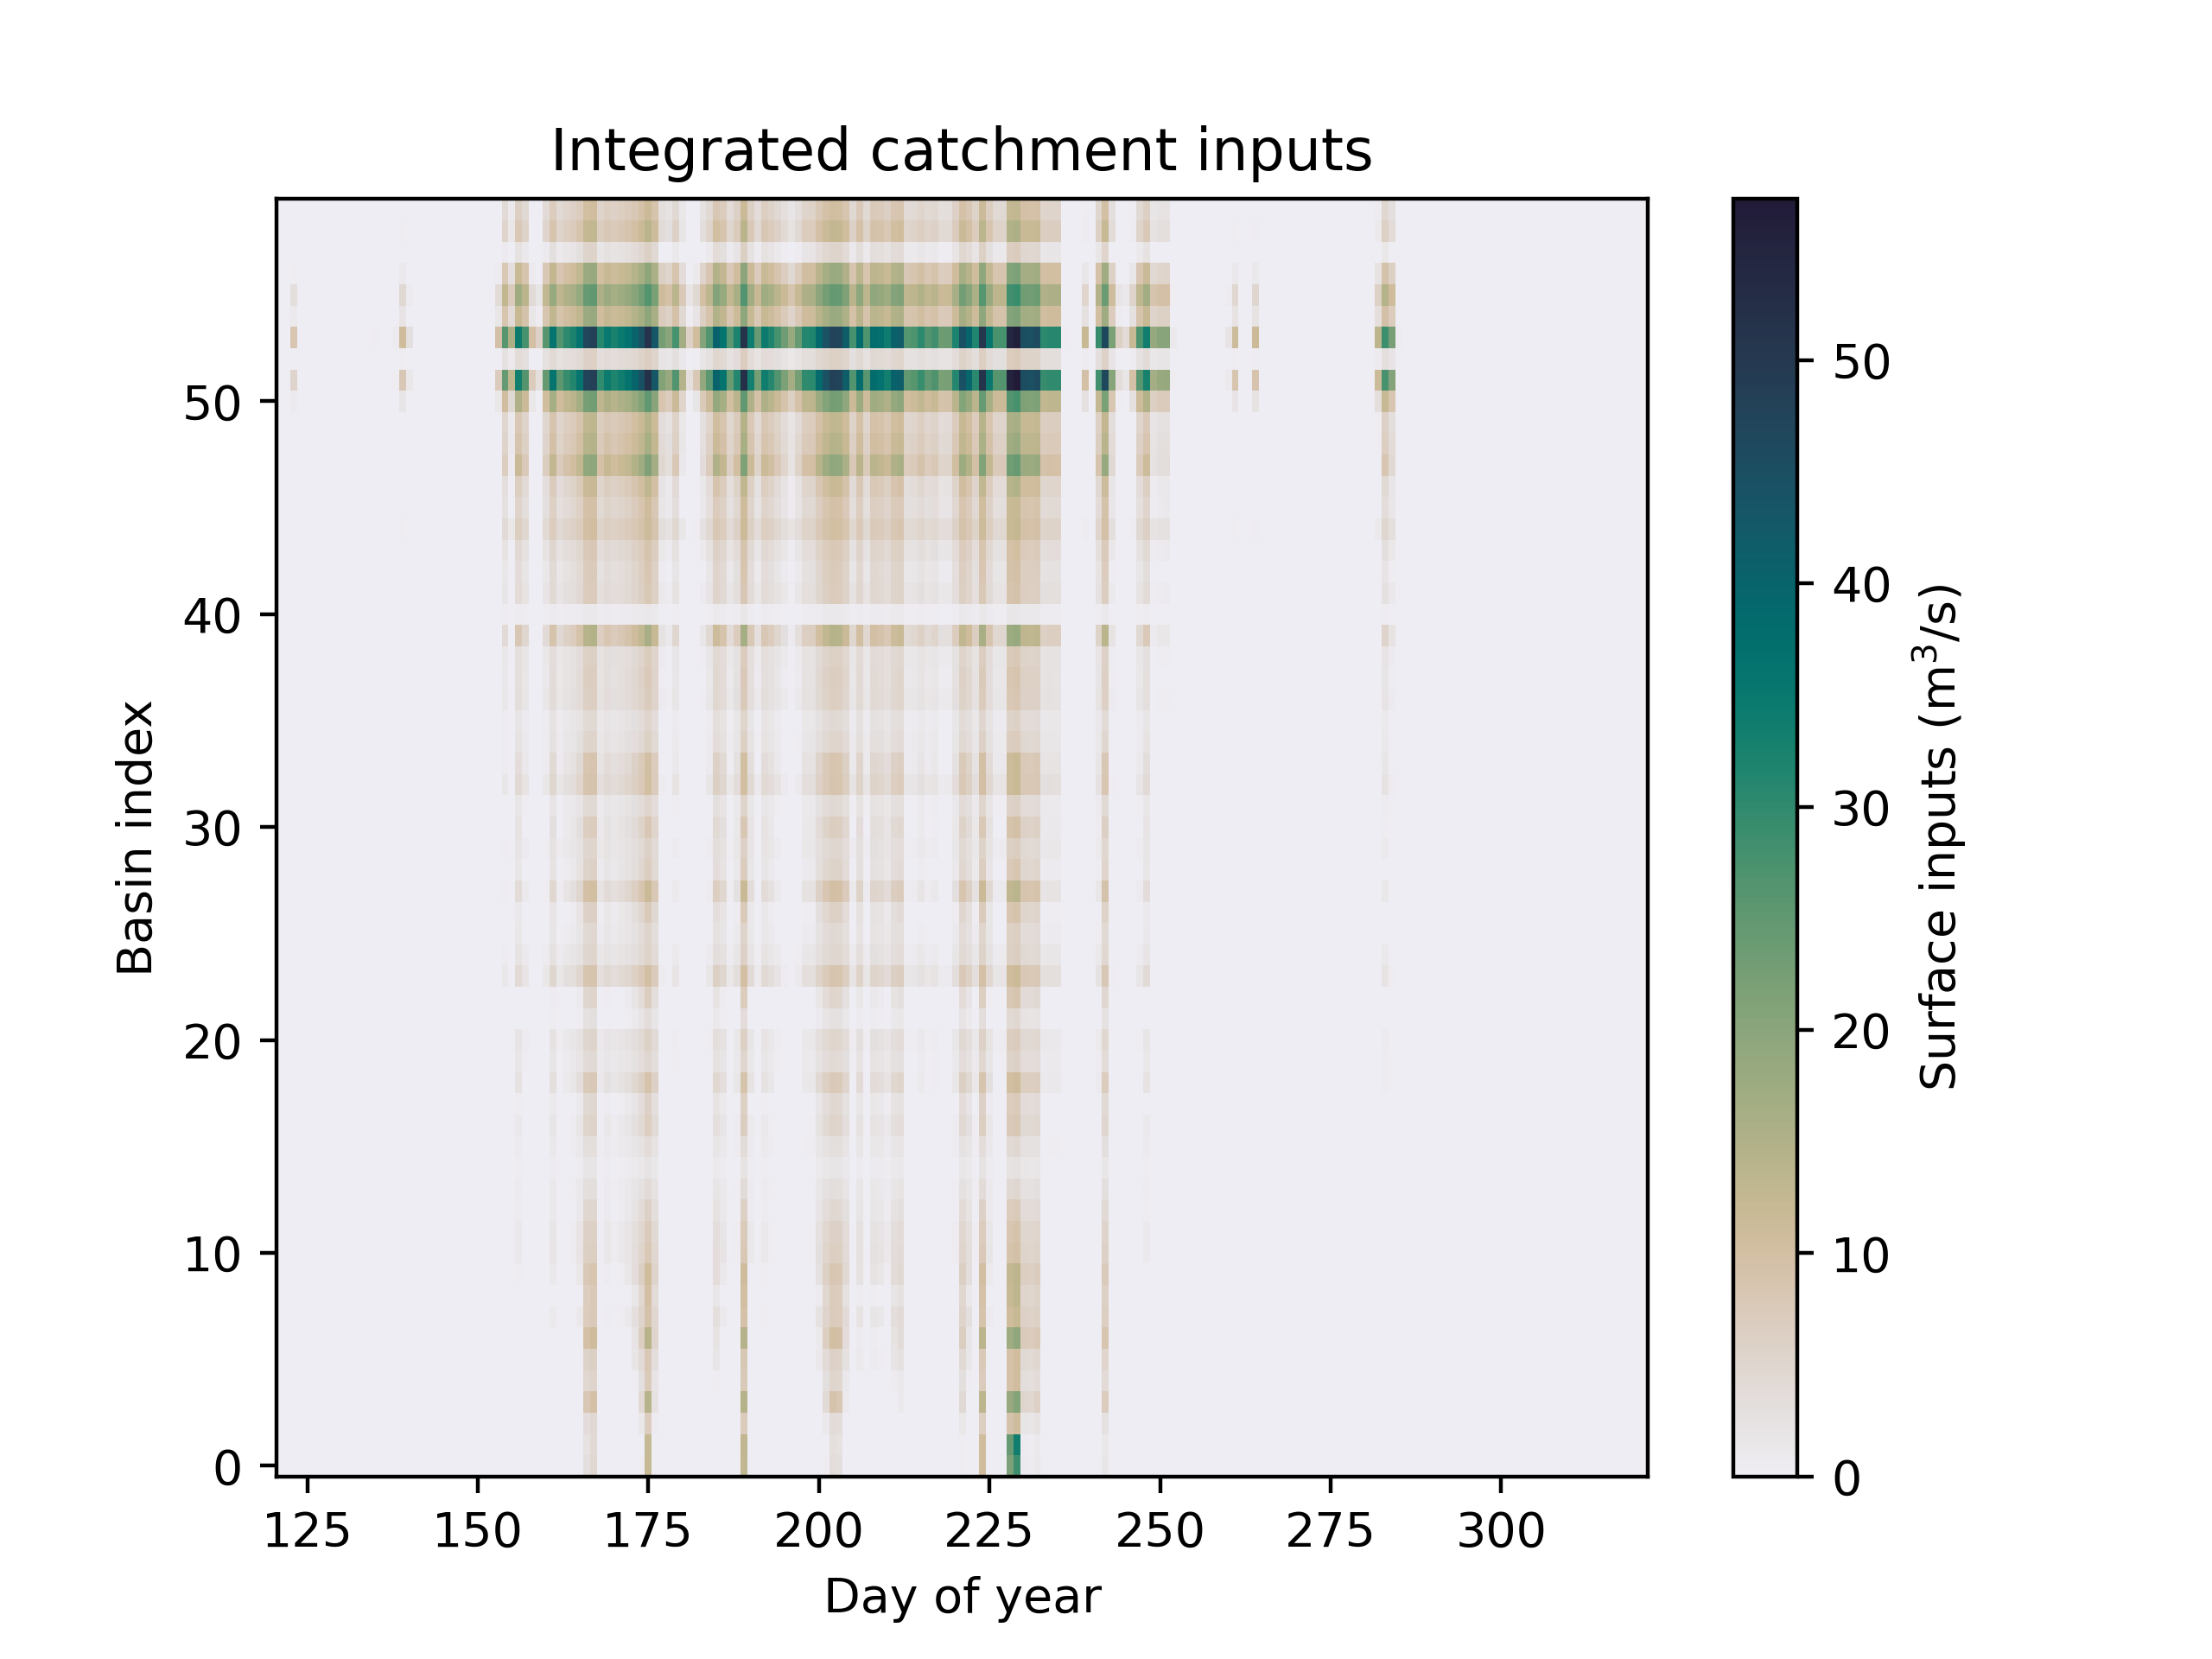

Values plotted in this chart, from the file beside it:
0.000000e+00, 0.000000e+00, 0.000000e+00, 0.000000e+00, 0.000000e+00, 0.000000e+00, 0.000000e+00, 0.000000e+00, 0.000000e+00, 0.000000e+00, 0.000000e+00, 0.000000e+00, 0.000000e+00, 0.000000e+00, 0.000000e+00, 0.000000e+00, 0.000000e+00, 0.000000e+00, 0.000000e+00, 0.000000e+00, 0.000000e+00, 0.000000e+00, 0.000000e+00, 0.000000e+00
0.000000e+00, 0.000000e+00, 0.000000e+00, 0.000000e+00, 0.000000e+00, 0.000000e+00, 0.000000e+00, 0.000000e+00, 0.000000e+00, 0.000000e+00, 0.000000e+00, 0.000000e+00, 0.000000e+00, 0.000000e+00, 0.000000e+00, 0.000000e+00, 0.000000e+00, 0.000000e+00, 0.000000e+00, 0.000000e+00, 0.000000e+00, 0.000000e+00, 0.000000e+00, 0.000000e+00
0.000000e+00, 0.000000e+00, 0.000000e+00, 0.000000e+00, 0.000000e+00, 0.000000e+00, 0.000000e+00, 0.000000e+00, 0.000000e+00, 0.000000e+00, 0.000000e+00, 0.000000e+00, 0.000000e+00, 0.000000e+00, 0.000000e+00, 0.000000e+00, 0.000000e+00, 0.000000e+00, 0.000000e+00, 0.000000e+00, 0.000000e+00, 0.000000e+00, 0.000000e+00, 0.000000e+00
0.000000e+00, 0.000000e+00, 0.000000e+00, 0.000000e+00, 0.000000e+00, 0.000000e+00, 0.000000e+00, 0.000000e+00, 0.000000e+00, 0.000000e+00, 0.000000e+00, 0.000000e+00, 0.000000e+00, 0.000000e+00, 0.000000e+00, 0.000000e+00, 0.000000e+00, 0.000000e+00, 0.000000e+00, 0.000000e+00, 0.000000e+00, 0.000000e+00, 0.000000e+00, 0.000000e+00
0.000000e+00, 0.000000e+00, 0.000000e+00, 0.000000e+00, 0.000000e+00, 0.000000e+00, 0.000000e+00, 0.000000e+00, 0.000000e+00, 0.000000e+00, 0.000000e+00, 0.000000e+00, 0.000000e+00, 0.000000e+00, 0.000000e+00, 0.000000e+00, 0.000000e+00, 0.000000e+00, 0.000000e+00, 0.000000e+00, 0.000000e+00, 0.000000e+00, 0.000000e+00, 0.000000e+00
0.000000e+00, 0.000000e+00, 0.000000e+00, 0.000000e+00, 0.000000e+00, 0.000000e+00, 0.000000e+00, 0.000000e+00, 0.000000e+00, 0.000000e+00, 0.000000e+00, 0.000000e+00, 0.000000e+00, 0.000000e+00, 0.000000e+00, 0.000000e+00, 0.000000e+00, 0.000000e+00, 0.000000e+00, 0.000000e+00, 0.000000e+00, 0.000000e+00, 0.000000e+00, 0.000000e+00
0.000000e+00, 0.000000e+00, 0.000000e+00, 0.000000e+00, 0.000000e+00, 0.000000e+00, 0.000000e+00, 0.000000e+00, 0.000000e+00, 0.000000e+00, 0.000000e+00, 0.000000e+00, 0.000000e+00, 0.000000e+00, 0.000000e+00, 0.000000e+00, 0.000000e+00, 0.000000e+00, 0.000000e+00, 0.000000e+00, 0.000000e+00, 0.000000e+00, 0.000000e+00, 0.000000e+00
0.000000e+00, 0.000000e+00, 0.000000e+00, 0.000000e+00, 0.000000e+00, 0.000000e+00, 0.000000e+00, 0.000000e+00, 0.000000e+00, 0.000000e+00, 0.000000e+00, 0.000000e+00, 0.000000e+00, 0.000000e+00, 0.000000e+00, 0.000000e+00, 0.000000e+00, 0.000000e+00, 0.000000e+00, 0.000000e+00, 0.000000e+00, 0.000000e+00, 0.000000e+00, 0.000000e+00
0.000000e+00, 0.000000e+00, 0.000000e+00, 0.000000e+00, 0.000000e+00, 0.000000e+00, 0.000000e+00, 0.000000e+00, 0.000000e+00, 0.000000e+00, 0.000000e+00, 0.000000e+00, 0.000000e+00, 0.000000e+00, 0.000000e+00, 0.000000e+00, 0.000000e+00, 0.000000e+00, 0.000000e+00, 0.000000e+00, 0.000000e+00, 0.000000e+00, 0.000000e+00, 0.000000e+00
0.000000e+00, 0.000000e+00, 0.000000e+00, 0.000000e+00, 0.000000e+00, 0.000000e+00, 0.000000e+00, 0.000000e+00, 0.000000e+00, 0.000000e+00, 0.000000e+00, 0.000000e+00, 0.000000e+00, 0.000000e+00, 0.000000e+00, 0.000000e+00, 0.000000e+00, 0.000000e+00, 0.000000e+00, 0.000000e+00, 0.000000e+00, 0.000000e+00, 0.000000e+00, 0.000000e+00
0.000000e+00, 0.000000e+00, 0.000000e+00, 0.000000e+00, 0.000000e+00, 0.000000e+00, 0.000000e+00, 0.000000e+00, 0.000000e+00, 0.000000e+00, 0.000000e+00, 0.000000e+00, 0.000000e+00, 0.000000e+00, 0.000000e+00, 0.000000e+00, 0.000000e+00, 0.000000e+00, 0.000000e+00, 0.000000e+00, 0.000000e+00, 0.000000e+00, 0.000000e+00, 0.000000e+00
0.000000e+00, 0.000000e+00, 0.000000e+00, 0.000000e+00, 0.000000e+00, 0.000000e+00, 0.000000e+00, 0.000000e+00, 0.000000e+00, 0.000000e+00, 0.000000e+00, 0.000000e+00, 0.000000e+00, 0.000000e+00, 0.000000e+00, 0.000000e+00, 0.000000e+00, 0.000000e+00, 0.000000e+00, 0.000000e+00, 0.000000e+00, 0.000000e+00, 0.000000e+00, 0.000000e+00
0.000000e+00, 0.000000e+00, 0.000000e+00, 0.000000e+00, 0.000000e+00, 0.000000e+00, 0.000000e+00, 0.000000e+00, 0.000000e+00, 0.000000e+00, 0.000000e+00, 0.000000e+00, 0.000000e+00, 0.000000e+00, 0.000000e+00, 0.000000e+00, 0.000000e+00, 0.000000e+00, 0.000000e+00, 0.000000e+00, 0.000000e+00, 0.000000e+00, 0.000000e+00, 0.000000e+00
0.000000e+00, 0.000000e+00, 0.000000e+00, 0.000000e+00, 0.000000e+00, 0.000000e+00, 0.000000e+00, 0.000000e+00, 0.000000e+00, 0.000000e+00, 0.000000e+00, 0.000000e+00, 0.000000e+00, 0.000000e+00, 0.000000e+00, 0.000000e+00, 0.000000e+00, 0.000000e+00, 0.000000e+00, 0.000000e+00, 0.000000e+00, 0.000000e+00, 0.000000e+00, 0.000000e+00
0.000000e+00, 0.000000e+00, 0.000000e+00, 0.000000e+00, 0.000000e+00, 0.000000e+00, 0.000000e+00, 0.000000e+00, 0.000000e+00, 0.000000e+00, 0.000000e+00, 0.000000e+00, 0.000000e+00, 0.000000e+00, 0.000000e+00, 0.000000e+00, 0.000000e+00, 0.000000e+00, 0.000000e+00, 0.000000e+00, 0.000000e+00, 0.000000e+00, 0.000000e+00, 0.000000e+00
0.000000e+00, 0.000000e+00, 0.000000e+00, 0.000000e+00, 0.000000e+00, 0.000000e+00, 0.000000e+00, 0.000000e+00, 0.000000e+00, 0.000000e+00, 0.000000e+00, 0.000000e+00, 0.000000e+00, 0.000000e+00, 0.000000e+00, 0.000000e+00, 0.000000e+00, 0.000000e+00, 0.000000e+00, 0.000000e+00, 0.000000e+00, 0.000000e+00, 0.000000e+00, 0.000000e+00
0.000000e+00, 0.000000e+00, 0.000000e+00, 0.000000e+00, 0.000000e+00, 0.000000e+00, 0.000000e+00, 0.000000e+00, 0.000000e+00, 0.000000e+00, 0.000000e+00, 0.000000e+00, 0.000000e+00, 0.000000e+00, 0.000000e+00, 0.000000e+00, 0.000000e+00, 0.000000e+00, 0.000000e+00, 0.000000e+00, 0.000000e+00, 0.000000e+00, 0.000000e+00, 0.000000e+00
0.000000e+00, 0.000000e+00, 0.000000e+00, 0.000000e+00, 0.000000e+00, 0.000000e+00, 0.000000e+00, 0.000000e+00, 0.000000e+00, 0.000000e+00, 0.000000e+00, 0.000000e+00, 0.000000e+00, 0.000000e+00, 0.000000e+00, 0.000000e+00, 0.000000e+00, 0.000000e+00, 0.000000e+00, 0.000000e+00, 0.000000e+00, 0.000000e+00, 0.000000e+00, 0.000000e+00
0.000000e+00, 0.000000e+00, 0.000000e+00, 0.000000e+00, 0.000000e+00, 0.000000e+00, 0.000000e+00, 0.000000e+00, 0.000000e+00, 0.000000e+00, 0.000000e+00, 0.000000e+00, 0.000000e+00, 0.000000e+00, 0.000000e+00, 0.000000e+00, 0.000000e+00, 0.000000e+00, 0.000000e+00, 0.000000e+00, 0.000000e+00, 0.000000e+00, 0.000000e+00, 0.000000e+00
0.000000e+00, 0.000000e+00, 0.000000e+00, 0.000000e+00, 0.000000e+00, 0.000000e+00, 0.000000e+00, 0.000000e+00, 0.000000e+00, 0.000000e+00, 0.000000e+00, 0.000000e+00, 0.000000e+00, 0.000000e+00, 0.000000e+00, 0.000000e+00, 0.000000e+00, 0.000000e+00, 0.000000e+00, 0.000000e+00, 0.000000e+00, 0.000000e+00, 0.000000e+00, 0.000000e+00
0.000000e+00, 0.000000e+00, 0.000000e+00, 0.000000e+00, 0.000000e+00, 0.000000e+00, 0.000000e+00, 0.000000e+00, 0.000000e+00, 0.000000e+00, 0.000000e+00, 0.000000e+00, 0.000000e+00, 0.000000e+00, 0.000000e+00, 0.000000e+00, 0.000000e+00, 0.000000e+00, 0.000000e+00, 0.000000e+00, 0.000000e+00, 0.000000e+00, 0.000000e+00, 0.000000e+00
0.000000e+00, 0.000000e+00, 0.000000e+00, 0.000000e+00, 0.000000e+00, 0.000000e+00, 0.000000e+00, 0.000000e+00, 0.000000e+00, 0.000000e+00, 0.000000e+00, 0.000000e+00, 0.000000e+00, 0.000000e+00, 0.000000e+00, 0.000000e+00, 0.000000e+00, 0.000000e+00, 0.000000e+00, 0.000000e+00, 0.000000e+00, 0.000000e+00, 0.000000e+00, 0.000000e+00
0.000000e+00, 0.000000e+00, 0.000000e+00, 0.000000e+00, 0.000000e+00, 0.000000e+00, 0.000000e+00, 0.000000e+00, 0.000000e+00, 0.000000e+00, 0.000000e+00, 0.000000e+00, 0.000000e+00, 0.000000e+00, 0.000000e+00, 0.000000e+00, 0.000000e+00, 0.000000e+00, 0.000000e+00, 0.000000e+00, 0.000000e+00, 0.000000e+00, 0.000000e+00, 0.000000e+00
0.000000e+00, 0.000000e+00, 0.000000e+00, 0.000000e+00, 0.000000e+00, 0.000000e+00, 0.000000e+00, 0.000000e+00, 0.000000e+00, 0.000000e+00, 0.000000e+00, 0.000000e+00, 0.000000e+00, 0.000000e+00, 0.000000e+00, 0.000000e+00, 0.000000e+00, 0.000000e+00, 0.000000e+00, 0.000000e+00, 0.000000e+00, 0.000000e+00, 0.000000e+00, 0.000000e+00
0.000000e+00, 0.000000e+00, 0.000000e+00, 0.000000e+00, 0.000000e+00, 0.000000e+00, 0.000000e+00, 0.000000e+00, 0.000000e+00, 0.000000e+00, 0.000000e+00, 0.000000e+00, 0.000000e+00, 0.000000e+00, 0.000000e+00, 0.000000e+00, 0.000000e+00, 0.000000e+00, 0.000000e+00, 0.000000e+00, 0.000000e+00, 0.000000e+00, 0.000000e+00, 0.000000e+00
0.000000e+00, 0.000000e+00, 0.000000e+00, 0.000000e+00, 0.000000e+00, 0.000000e+00, 0.000000e+00, 0.000000e+00, 0.000000e+00, 0.000000e+00, 0.000000e+00, 0.000000e+00, 0.000000e+00, 0.000000e+00, 0.000000e+00, 0.000000e+00, 0.000000e+00, 0.000000e+00, 0.000000e+00, 0.000000e+00, 0.000000e+00, 0.000000e+00, 0.000000e+00, 0.000000e+00
0.000000e+00, 0.000000e+00, 0.000000e+00, 0.000000e+00, 0.000000e+00, 0.000000e+00, 0.000000e+00, 0.000000e+00, 0.000000e+00, 0.000000e+00, 0.000000e+00, 0.000000e+00, 0.000000e+00, 0.000000e+00, 0.000000e+00, 0.000000e+00, 0.000000e+00, 0.000000e+00, 0.000000e+00, 0.000000e+00, 0.000000e+00, 0.000000e+00, 0.000000e+00, 0.000000e+00
0.000000e+00, 0.000000e+00, 0.000000e+00, 0.000000e+00, 0.000000e+00, 0.000000e+00, 0.000000e+00, 0.000000e+00, 0.000000e+00, 0.000000e+00, 0.000000e+00, 0.000000e+00, 0.000000e+00, 0.000000e+00, 0.000000e+00, 0.000000e+00, 0.000000e+00, 0.000000e+00, 0.000000e+00, 0.000000e+00, 0.000000e+00, 0.000000e+00, 0.000000e+00, 0.000000e+00
0.000000e+00, 0.000000e+00, 0.000000e+00, 0.000000e+00, 0.000000e+00, 0.000000e+00, 0.000000e+00, 0.000000e+00, 0.000000e+00, 0.000000e+00, 0.000000e+00, 0.000000e+00, 0.000000e+00, 0.000000e+00, 0.000000e+00, 0.000000e+00, 0.000000e+00, 0.000000e+00, 0.000000e+00, 0.000000e+00, 0.000000e+00, 0.000000e+00, 0.000000e+00, 0.000000e+00
0.000000e+00, 0.000000e+00, 0.000000e+00, 0.000000e+00, 0.000000e+00, 0.000000e+00, 0.000000e+00, 0.000000e+00, 0.000000e+00, 0.000000e+00, 0.000000e+00, 0.000000e+00, 0.000000e+00, 0.000000e+00, 0.000000e+00, 0.000000e+00, 0.000000e+00, 0.000000e+00, 0.000000e+00, 0.000000e+00, 0.000000e+00, 0.000000e+00, 0.000000e+00, 0.000000e+00
0.000000e+00, 0.000000e+00, 0.000000e+00, 0.000000e+00, 0.000000e+00, 0.000000e+00, 0.000000e+00, 0.000000e+00, 0.000000e+00, 0.000000e+00, 0.000000e+00, 0.000000e+00, 0.000000e+00, 0.000000e+00, 0.000000e+00, 0.000000e+00, 0.000000e+00, 0.000000e+00, 0.000000e+00, 0.000000e+00, 0.000000e+00, 0.000000e+00, 0.000000e+00, 0.000000e+00
0.000000e+00, 0.000000e+00, 0.000000e+00, 0.000000e+00, 0.000000e+00, 0.000000e+00, 0.000000e+00, 0.000000e+00, 0.000000e+00, 0.000000e+00, 0.000000e+00, 0.000000e+00, 0.000000e+00, 0.000000e+00, 0.000000e+00, 0.000000e+00, 0.000000e+00, 0.000000e+00, 0.000000e+00, 0.000000e+00, 0.000000e+00, 0.000000e+00, 0.000000e+00, 0.000000e+00
0.000000e+00, 0.000000e+00, 0.000000e+00, 0.000000e+00, 0.000000e+00, 0.000000e+00, 0.000000e+00, 0.000000e+00, 0.000000e+00, 0.000000e+00, 0.000000e+00, 0.000000e+00, 0.000000e+00, 0.000000e+00, 0.000000e+00, 0.000000e+00, 0.000000e+00, 0.000000e+00, 0.000000e+00, 0.000000e+00, 0.000000e+00, 0.000000e+00, 0.000000e+00, 0.000000e+00
0.000000e+00, 0.000000e+00, 0.000000e+00, 0.000000e+00, 0.000000e+00, 0.000000e+00, 0.000000e+00, 0.000000e+00, 0.000000e+00, 0.000000e+00, 0.000000e+00, 0.000000e+00, 0.000000e+00, 0.000000e+00, 0.000000e+00, 0.000000e+00, 0.000000e+00, 0.000000e+00, 0.000000e+00, 0.000000e+00, 0.000000e+00, 0.000000e+00, 0.000000e+00, 0.000000e+00
0.000000e+00, 0.000000e+00, 0.000000e+00, 0.000000e+00, 0.000000e+00, 0.000000e+00, 0.000000e+00, 0.000000e+00, 0.000000e+00, 0.000000e+00, 0.000000e+00, 0.000000e+00, 0.000000e+00, 0.000000e+00, 0.000000e+00, 0.000000e+00, 0.000000e+00, 0.000000e+00, 0.000000e+00, 0.000000e+00, 0.000000e+00, 0.000000e+00, 0.000000e+00, 0.000000e+00
0.000000e+00, 0.000000e+00, 0.000000e+00, 0.000000e+00, 0.000000e+00, 0.000000e+00, 0.000000e+00, 0.000000e+00, 0.000000e+00, 0.000000e+00, 0.000000e+00, 0.000000e+00, 0.000000e+00, 0.000000e+00, 0.000000e+00, 0.000000e+00, 0.000000e+00, 0.000000e+00, 0.000000e+00, 0.000000e+00, 0.000000e+00, 0.000000e+00, 0.000000e+00, 0.000000e+00
0.000000e+00, 0.000000e+00, 0.000000e+00, 0.000000e+00, 0.000000e+00, 0.000000e+00, 0.000000e+00, 0.000000e+00, 0.000000e+00, 0.000000e+00, 0.000000e+00, 0.000000e+00, 0.000000e+00, 0.000000e+00, 0.000000e+00, 0.000000e+00, 0.000000e+00, 0.000000e+00, 0.000000e+00, 0.000000e+00, 0.000000e+00, 0.000000e+00, 0.000000e+00, 0.000000e+00
0.000000e+00, 0.000000e+00, 0.000000e+00, 0.000000e+00, 0.000000e+00, 0.000000e+00, 0.000000e+00, 0.000000e+00, 0.000000e+00, 0.000000e+00, 0.000000e+00, 0.000000e+00, 0.000000e+00, 0.000000e+00, 0.000000e+00, 0.000000e+00, 0.000000e+00, 0.000000e+00, 0.000000e+00, 0.000000e+00, 0.000000e+00, 0.000000e+00, 0.000000e+00, 0.000000e+00
0.000000e+00, 0.000000e+00, 0.000000e+00, 0.000000e+00, 0.000000e+00, 0.000000e+00, 0.000000e+00, 0.000000e+00, 0.000000e+00, 0.000000e+00, 0.000000e+00, 0.000000e+00, 0.000000e+00, 0.000000e+00, 0.000000e+00, 0.000000e+00, 0.000000e+00, 0.000000e+00, 0.000000e+00, 0.000000e+00, 0.000000e+00, 0.000000e+00, 0.000000e+00, 0.000000e+00
0.000000e+00, 0.000000e+00, 0.000000e+00, 0.000000e+00, 0.000000e+00, 0.000000e+00, 0.000000e+00, 0.000000e+00, 0.000000e+00, 0.000000e+00, 0.000000e+00, 0.000000e+00, 0.000000e+00, 0.000000e+00, 0.000000e+00, 0.000000e+00, 0.000000e+00, 0.000000e+00, 0.000000e+00, 0.000000e+00, 0.000000e+00, 0.000000e+00, 0.000000e+00, 0.000000e+00
0.000000e+00, 0.000000e+00, 0.000000e+00, 0.000000e+00, 0.000000e+00, 0.000000e+00, 0.000000e+00, 0.000000e+00, 0.000000e+00, 0.000000e+00, 0.000000e+00, 0.000000e+00, 0.000000e+00, 0.000000e+00, 0.000000e+00, 0.000000e+00, 0.000000e+00, 0.000000e+00, 0.000000e+00, 0.000000e+00, 0.000000e+00, 0.000000e+00, 0.000000e+00, 0.000000e+00
0.000000e+00, 0.000000e+00, 0.000000e+00, 0.000000e+00, 0.000000e+00, 0.000000e+00, 0.000000e+00, 0.000000e+00, 0.000000e+00, 0.000000e+00, 0.000000e+00, 0.000000e+00, 0.000000e+00, 0.000000e+00, 0.000000e+00, 0.000000e+00, 0.000000e+00, 0.000000e+00, 0.000000e+00, 0.000000e+00, 0.000000e+00, 0.000000e+00, 0.000000e+00, 0.000000e+00
0.000000e+00, 0.000000e+00, 0.000000e+00, 0.000000e+00, 0.000000e+00, 0.000000e+00, 0.000000e+00, 0.000000e+00, 0.000000e+00, 0.000000e+00, 0.000000e+00, 0.000000e+00, 0.000000e+00, 0.000000e+00, 0.000000e+00, 0.000000e+00, 0.000000e+00, 0.000000e+00, 0.000000e+00, 0.000000e+00, 0.000000e+00, 0.000000e+00, 0.000000e+00, 0.000000e+00
0.000000e+00, 0.000000e+00, 0.000000e+00, 0.000000e+00, 0.000000e+00, 0.000000e+00, 0.000000e+00, 0.000000e+00, 0.000000e+00, 0.000000e+00, 0.000000e+00, 0.000000e+00, 0.000000e+00, 0.000000e+00, 0.000000e+00, 0.000000e+00, 0.000000e+00, 0.000000e+00, 0.000000e+00, 0.000000e+00, 0.000000e+00, 0.000000e+00, 0.000000e+00, 0.000000e+00
0.000000e+00, 0.000000e+00, 4.446939e-02, 0.000000e+00, 0.000000e+00, 0.000000e+00, 0.000000e+00, 0.000000e+00, 0.000000e+00, 0.000000e+00, 0.000000e+00, 0.000000e+00, 0.000000e+00, 0.000000e+00, 0.000000e+00, 0.000000e+00, 0.000000e+00, 0.000000e+00, 3.001950e-01, 0.000000e+00, 0.000000e+00, 0.000000e+00, 0.000000e+00, 0.000000e+00
0.000000e+00, 0.000000e+00, 0.000000e+00, 0.000000e+00, 0.000000e+00, 0.000000e+00, 0.000000e+00, 0.000000e+00, 0.000000e+00, 0.000000e+00, 0.000000e+00, 0.000000e+00, 0.000000e+00, 0.000000e+00, 0.000000e+00, 0.000000e+00, 0.000000e+00, 0.000000e+00, 0.000000e+00, 0.000000e+00, 0.000000e+00, 0.000000e+00, 0.000000e+00, 0.000000e+00
0.000000e+00, 0.000000e+00, 0.000000e+00, 0.000000e+00, 0.000000e+00, 0.000000e+00, 0.000000e+00, 0.000000e+00, 0.000000e+00, 0.000000e+00, 0.000000e+00, 0.000000e+00, 0.000000e+00, 0.000000e+00, 0.000000e+00, 0.000000e+00, 0.000000e+00, 0.000000e+00, 0.000000e+00, 0.000000e+00, 0.000000e+00, 0.000000e+00, 0.000000e+00, 0.000000e+00
0.000000e+00, 0.000000e+00, 0.000000e+00, 0.000000e+00, 0.000000e+00, 0.000000e+00, 0.000000e+00, 0.000000e+00, 0.000000e+00, 0.000000e+00, 0.000000e+00, 0.000000e+00, 0.000000e+00, 0.000000e+00, 0.000000e+00, 0.000000e+00, 0.000000e+00, 0.000000e+00, 0.000000e+00, 0.000000e+00, 0.000000e+00, 0.000000e+00, 0.000000e+00, 0.000000e+00
0.000000e+00, 0.000000e+00, 0.000000e+00, 0.000000e+00, 0.000000e+00, 0.000000e+00, 0.000000e+00, 0.000000e+00, 0.000000e+00, 0.000000e+00, 0.000000e+00, 0.000000e+00, 0.000000e+00, 0.000000e+00, 0.000000e+00, 0.000000e+00, 0.000000e+00, 0.000000e+00, 5.170590e-03, 0.000000e+00, 0.000000e+00, 0.000000e+00, 0.000000e+00, 0.000000e+00
0.000000e+00, 0.000000e+00, 0.000000e+00, 0.000000e+00, 0.000000e+00, 0.000000e+00, 0.000000e+00, 0.000000e+00, 0.000000e+00, 0.000000e+00, 0.000000e+00, 0.000000e+00, 0.000000e+00, 0.000000e+00, 0.000000e+00, 0.000000e+00, 0.000000e+00, 0.000000e+00, 5.088770e-03, 0.000000e+00, 0.000000e+00, 0.000000e+00, 0.000000e+00, 0.000000e+00
0.000000e+00, 0.000000e+00, 8.219246e-01, 0.000000e+00, 0.000000e+00, 0.000000e+00, 0.000000e+00, 0.000000e+00, 0.000000e+00, 0.000000e+00, 0.000000e+00, 0.000000e+00, 0.000000e+00, 0.000000e+00, 0.000000e+00, 0.000000e+00, 0.000000e+00, 0.000000e+00, 1.931153e+00, 0.000000e+00, 0.000000e+00, 0.000000e+00, 0.000000e+00, 0.000000e+00
0.000000e+00, 0.000000e+00, 5.565601e+00, 0.000000e+00, 0.000000e+00, 0.000000e+00, 0.000000e+00, 0.000000e+00, 0.000000e+00, 0.000000e+00, 0.000000e+00, 0.000000e+00, 0.000000e+00, 0.000000e+00, 1.190546e-01, 0.000000e+00, 0.000000e+00, 2.618498e-01, 8.188550e+00, 1.405587e+00, 0.000000e+00, 0.000000e+00, 0.000000e+00, 0.000000e+00
0.000000e+00, 0.000000e+00, 7.528860e-02, 0.000000e+00, 0.000000e+00, 0.000000e+00, 0.000000e+00, 0.000000e+00, 0.000000e+00, 0.000000e+00, 0.000000e+00, 0.000000e+00, 0.000000e+00, 0.000000e+00, 0.000000e+00, 0.000000e+00, 0.000000e+00, 0.000000e+00, 3.313293e-01, 0.000000e+00, 0.000000e+00, 0.000000e+00, 0.000000e+00, 0.000000e+00
0.000000e+00, 0.000000e+00, 8.323095e+00, 0.000000e+00, 0.000000e+00, 0.000000e+00, 0.000000e+00, 0.000000e+00, 0.000000e+00, 0.000000e+00, 0.000000e+00, 0.000000e+00, 0.000000e+00, 0.000000e+00, 3.261979e-01, 0.000000e+00, 0.000000e+00, 6.844681e-01, 1.076184e+01, 3.112707e+00, 0.000000e+00, 0.000000e+00, 0.000000e+00, 0.000000e+00
0.000000e+00, 0.000000e+00, 1.105377e+00, 0.000000e+00, 0.000000e+00, 0.000000e+00, 0.000000e+00, 0.000000e+00, 0.000000e+00, 0.000000e+00, 0.000000e+00, 0.000000e+00, 0.000000e+00, 0.000000e+00, 0.000000e+00, 0.000000e+00, 0.000000e+00, 0.000000e+00, 2.099489e+00, 1.629991e-02, 0.000000e+00, 0.000000e+00, 0.000000e+00, 0.000000e+00
0.000000e+00, 0.000000e+00, 3.274960e+00, 0.000000e+00, 0.000000e+00, 0.000000e+00, 0.000000e+00, 0.000000e+00, 0.000000e+00, 0.000000e+00, 0.000000e+00, 0.000000e+00, 0.000000e+00, 0.000000e+00, 6.452593e-02, 0.000000e+00, 0.000000e+00, 1.414499e-01, 4.594393e+00, 8.530817e-01, 0.000000e+00, 0.000000e+00, 0.000000e+00, 0.000000e+00
0.000000e+00, 0.000000e+00, 2.895402e-01, 0.000000e+00, 0.000000e+00, 0.000000e+00, 0.000000e+00, 0.000000e+00, 0.000000e+00, 0.000000e+00, 0.000000e+00, 0.000000e+00, 0.000000e+00, 0.000000e+00, 0.000000e+00, 0.000000e+00, 0.000000e+00, 0.000000e+00, 1.000171e+00, 0.000000e+00, 0.000000e+00, 0.000000e+00, 0.000000e+00, 0.000000e+00
0.000000e+00, 0.000000e+00, 0.000000e+00, 0.000000e+00, 0.000000e+00, 0.000000e+00, 0.000000e+00, 0.000000e+00, 0.000000e+00, 0.000000e+00, 0.000000e+00, 0.000000e+00, 0.000000e+00, 0.000000e+00, 0.000000e+00, 0.000000e+00, 0.000000e+00, 0.000000e+00, 0.000000e+00, 0.000000e+00, 0.000000e+00, 0.000000e+00, 0.000000e+00, 0.000000e+00
0.000000e+00, 0.000000e+00, 9.500447e-03, 0.000000e+00, 0.000000e+00, 0.000000e+00, 0.000000e+00, 0.000000e+00, 0.000000e+00, 0.000000e+00, 0.000000e+00, 0.000000e+00, 0.000000e+00, 0.000000e+00, 0.000000e+00, 0.000000e+00, 0.000000e+00, 0.000000e+00, 2.429088e-01, 0.000000e+00, 0.000000e+00, 0.000000e+00, 0.000000e+00, 0.000000e+00
0.000000e+00, 0.000000e+00, 0.000000e+00, 0.000000e+00, 0.000000e+00, 0.000000e+00, 0.000000e+00, 0.000000e+00, 0.000000e+00, 0.000000e+00, 0.000000e+00, 0.000000e+00, 0.000000e+00, 0.000000e+00, 0.000000e+00, 0.000000e+00, 0.000000e+00, 0.000000e+00, 7.078833e-02, 0.000000e+00, 0.000000e+00, 0.000000e+00, 0.000000e+00, 0.000000e+00
1.210000e+02, 1.220000e+02, 1.230000e+02, 1.240000e+02, 1.250000e+02, 1.260000e+02, 1.270000e+02, 1.280000e+02, 1.290000e+02, 1.300000e+02, 1.310000e+02, 1.320000e+02, 1.330000e+02, 1.340000e+02, 1.350000e+02, 1.360000e+02, 1.370000e+02, 1.380000e+02, 1.390000e+02, 1.400000e+02, 1.410000e+02, 1.420000e+02, 1.430000e+02, 1.440000e+02
